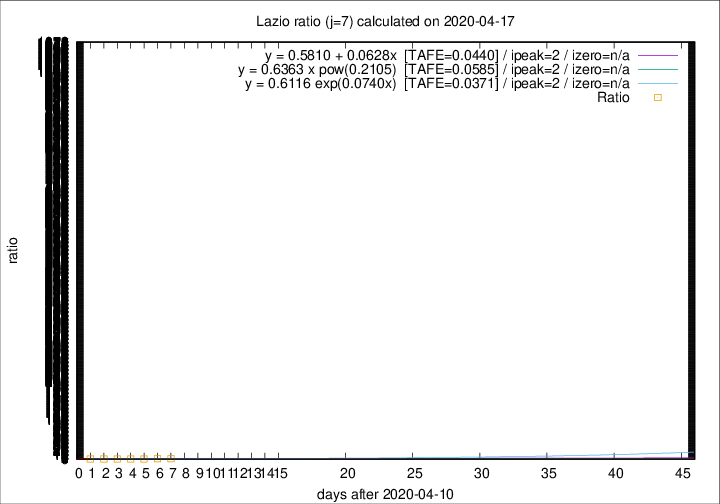

Data behind this chart, as committed beside it:
2020-04-17, 16, 332, 69, 64, 1.0781
2020-04-16, 5, 316, 63, 68, 0.9265
2020-04-15, 11, 311, 67, 75, 0.8933
2020-04-14, 16, 300, 62, 76, 0.8158
2020-04-13, 5, 284, 55, 79, 0.6962
2020-04-12, 6, 279, 60, 83, 0.7229
2020-04-11, 10, 273, 61, 88, 0.6932
